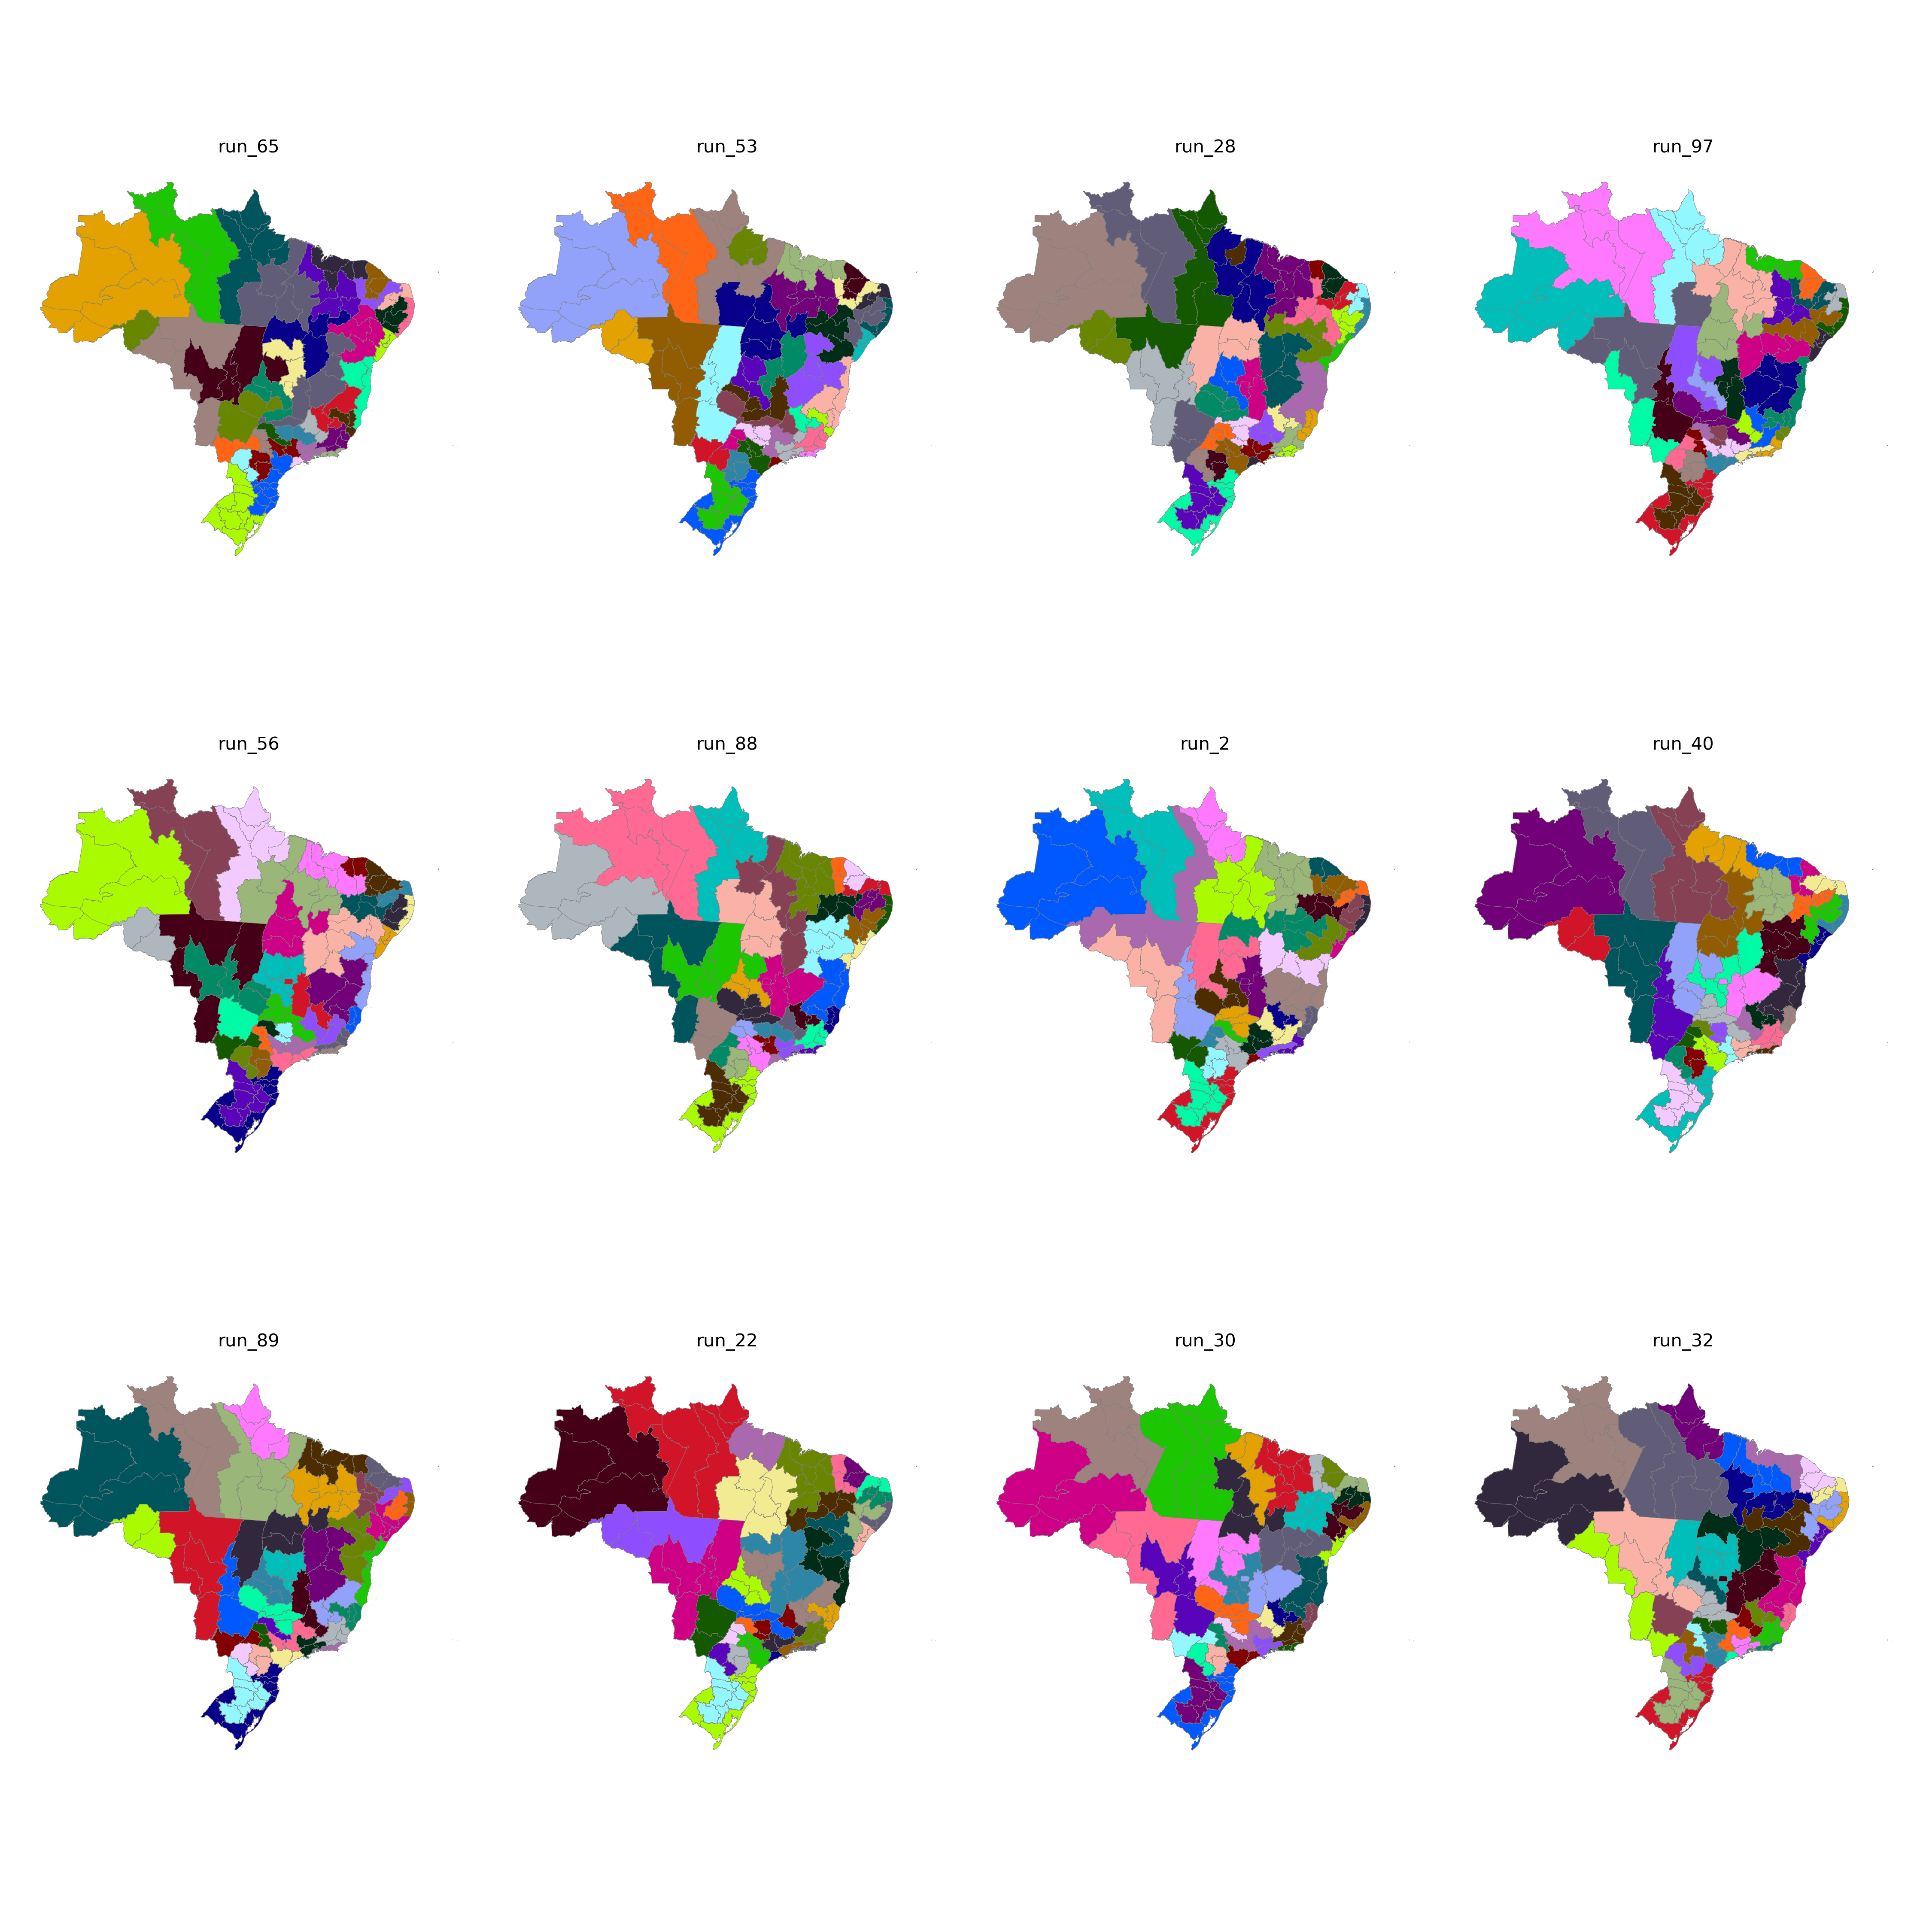

The file beside this chart, header and first rows:
CD_RGINT, cluster
1101, 27
1102, 27
1201, 16
1202, 16
1301, 16
1302, 16
1303, 16
1304, 15
1401, 15
1402, 15
1501, 29
1502, 30
1503, 30
1504, 30
1505, 15
1506, 30
1507, 29
1601, 29
1602, 29
1701, 33
1702, 30
1703, 31
2101, 34
2102, 34
2103, 34
2104, 35
2105, 35
2201, 35
2202, 34
2203, 35
2204, 33
2205, 33
2206, 35
2301, 14
2302, 14
2303, 14
2304, 24
2305, 24
2306, 34
2401, 23
2402, 24
2403, 23
2501, 26
2502, 25
2503, 24
2504, 23
2601, 26
2602, 25
2603, 25
2604, 32
2701, 26
2702, 26
2801, 22
2802, 22
2901, 22
2902, 32
2903, 19
2904, 21
2905, 21
2906, 33
... 73 more rows
